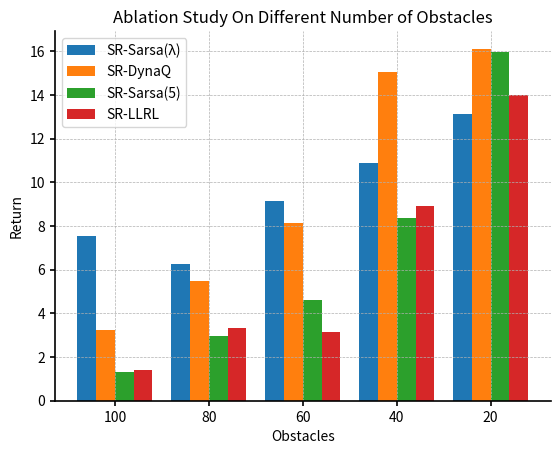

Reproduce this figure in Python.
import matplotlib.pyplot as plt
import numpy as np

# Data
obs_nu = [100, 80, 60, 40, 20]
SR_Sarsa_lambda = [7.56, 6.28, 9.12, 10.87, 13.12]
SR_DynaQ = [3.24, 5.47, 8.12, 15.03, 16.11]
SR_Multi_step_Sarsa = [1.32, 2.98, 4.62, 8.36, 15.94]
SR_LLRL = [1.39, 3.31, 3.13, 8.91, 13.98]

# Convert None to np.nan for handling missing data
SR_Sarsa_lambda = [np.nan if v is None else v for v in SR_Sarsa_lambda]
SR_DynaQ = [np.nan if v is None else v for v in SR_DynaQ]
SR_Multi_step_Sarsa = [np.nan if v is None else v for v in SR_Multi_step_Sarsa]
SR_LLRL = [np.nan if v is None else v for v in SR_LLRL]

# Plotting
fig, ax = plt.subplots()

bar_width = 0.2
index = np.arange(len(obs_nu))

# Plotting each set of bars
bar1 = ax.bar(index, SR_Sarsa_lambda, bar_width, label='SR-Sarsa(λ)')
bar2 = ax.bar(index + bar_width, SR_DynaQ, bar_width, label='SR-DynaQ')
bar3 = ax.bar(index + 2 * bar_width, SR_Multi_step_Sarsa, bar_width, label='SR-Sarsa(5)')
bar4 = ax.bar(index + 3 * bar_width, SR_LLRL, bar_width, label='SR-LLRL')

# Adding labels and title
ax.set_xlabel('Obstacles')
ax.set_ylabel('Return')
ax.set_title('Ablation Study On Different Number of Obstacles')
ax.set_xticks(index + 1.5 * bar_width)
ax.set_xticklabels(obs_nu)

# Adding legend to the top left
ax.legend(loc='upper left')

# Style adjustments for academic style
plt.style.use('ggplot')
plt.grid(True, linestyle='--', linewidth=0.5)
ax.spines['top'].set_visible(False)
ax.spines['right'].set_visible(False)
ax.spines['left'].set_linewidth(1.2)
ax.spines['bottom'].set_linewidth(1.2)
ax.yaxis.set_tick_params(width=1.2)
ax.xaxis.set_tick_params(width=1.2)

# plot save:
plt.savefig('ablation_on_obs_num.png', dpi=300, bbox_inches='tight')

# Show plot
# plt.show()
